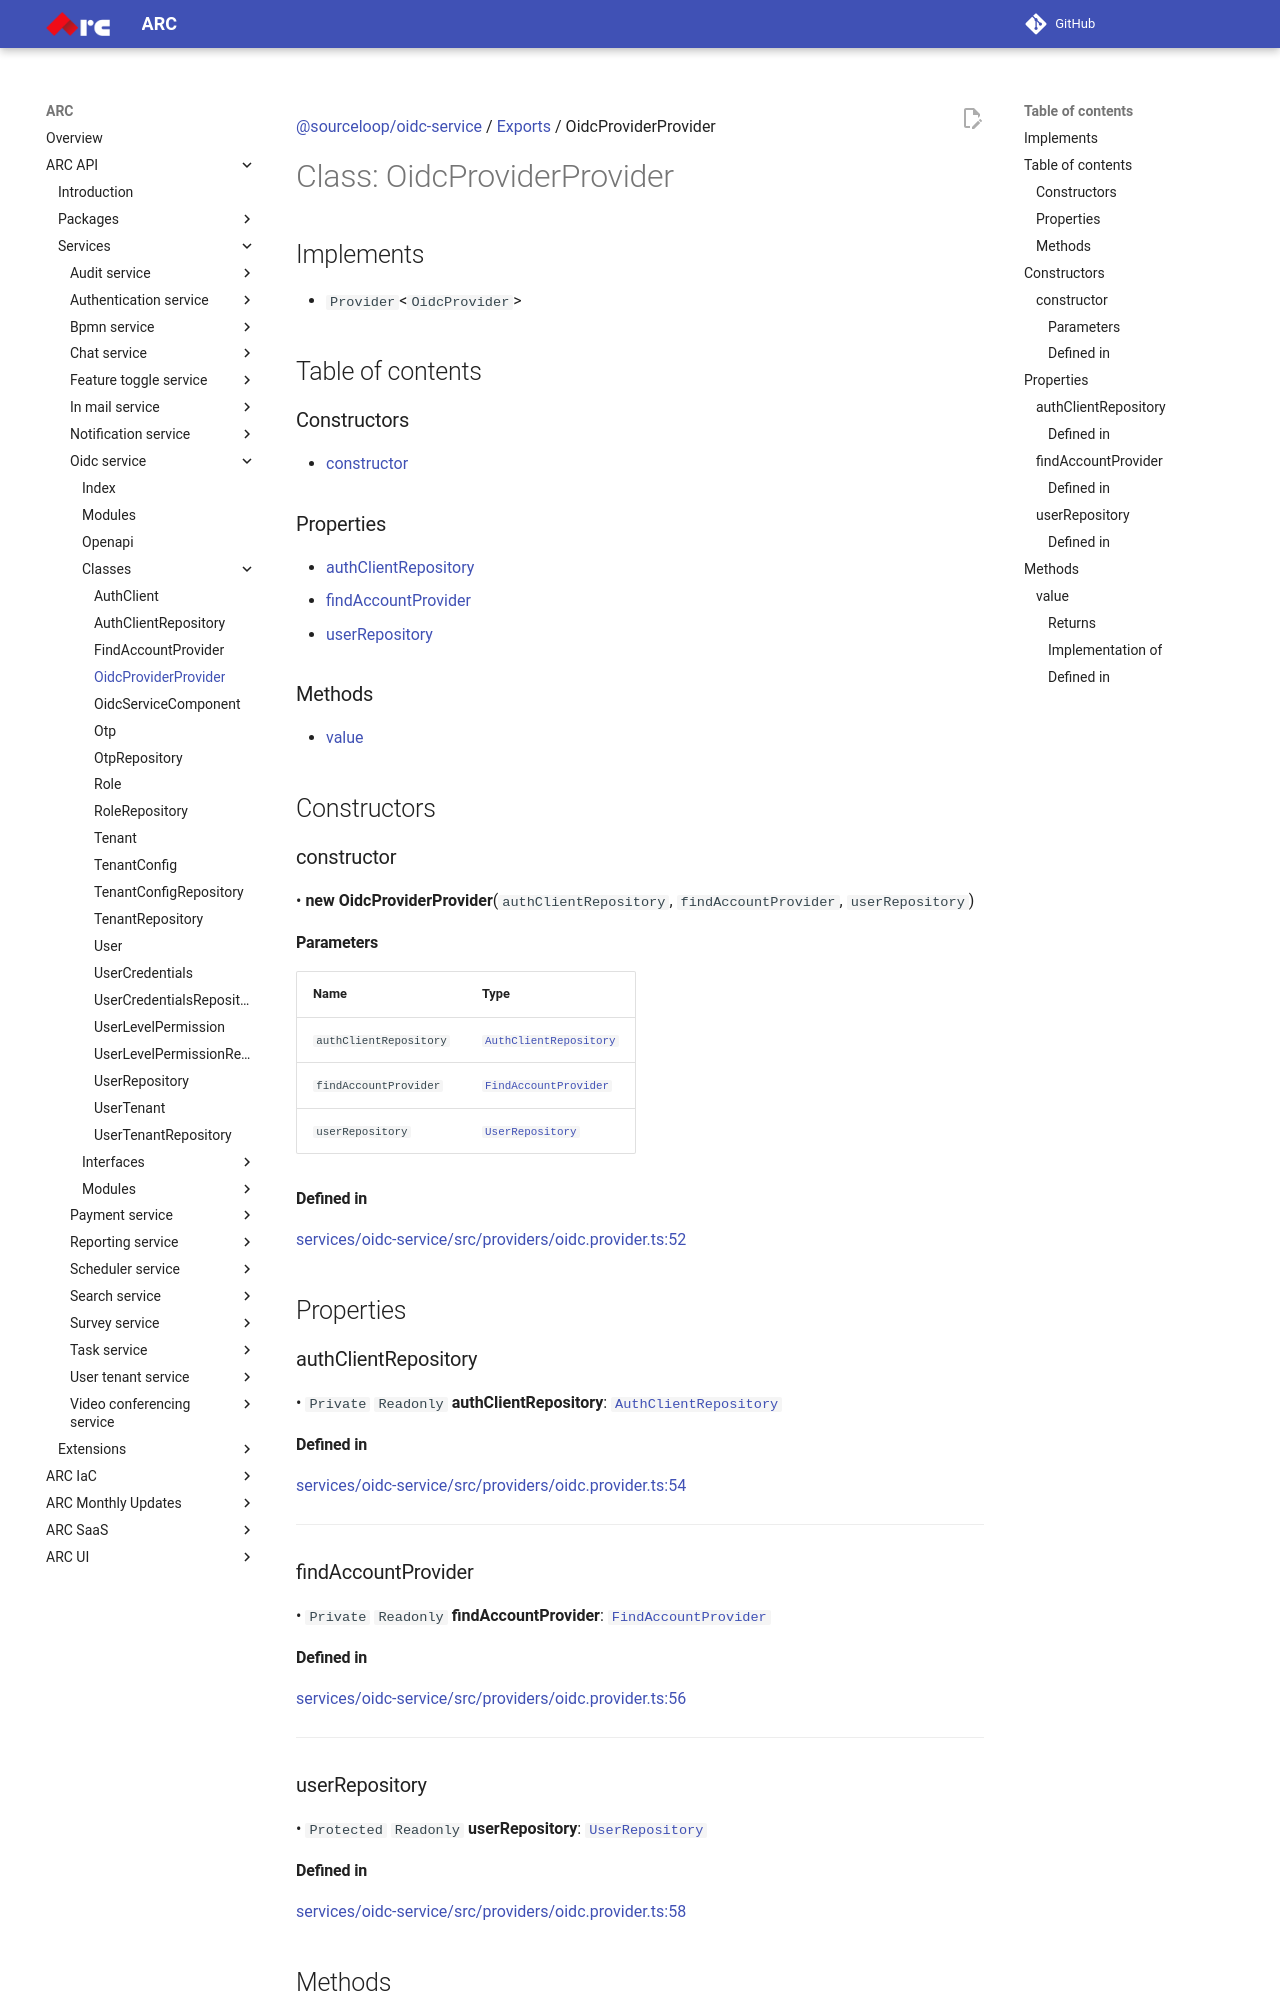

repository: sourcefuse/arc-docs · page: arc-api-docs/services/oidc-service/classes/OidcProviderProvider/index.html · generator: mkdocs

[@sourceloop/oidc-service](../README.md) / [Exports](../modules.md) / OidcProviderProvider

# Class: OidcProviderProvider

## Implements

- `Provider`<`OidcProvider`\>

## Table of contents

### Constructors

- [constructor](OidcProviderProvider.md#constructor)

### Properties

- [authClientRepository](OidcProviderProvider.md#authclientrepository)
- [findAccountProvider](OidcProviderProvider.md#findaccountprovider)
- [userRepository](OidcProviderProvider.md#userrepository)

### Methods

- [value](OidcProviderProvider.md#value)

## Constructors

### constructor

• **new OidcProviderProvider**(`authClientRepository`, `findAccountProvider`, `userRepository`)

#### Parameters

| Name | Type |
| :------ | :------ |
| `authClientRepository` | [`AuthClientRepository`](AuthClientRepository.md) |
| `findAccountProvider` | [`FindAccountProvider`](FindAccountProvider.md) |
| `userRepository` | [`UserRepository`](UserRepository.md) |

#### Defined in

[services/oidc-service/src/providers/oidc.provider.ts:52](https://github.com/sourcefuse/loopback4-microservice-catalog/blob/eb9d4d57/services/oidc-service/src/providers/oidc.provider.ts#L52)

## Properties

### authClientRepository

• `Private` `Readonly` **authClientRepository**: [`AuthClientRepository`](AuthClientRepository.md)

#### Defined in

[services/oidc-service/src/providers/oidc.provider.ts:54](https://github.com/sourcefuse/loopback4-microservice-catalog/blob/eb9d4d57/services/oidc-service/src/providers/oidc.provider.ts#L54)

___

### findAccountProvider

• `Private` `Readonly` **findAccountProvider**: [`FindAccountProvider`](FindAccountProvider.md)

#### Defined in

[services/oidc-service/src/providers/oidc.provider.ts:56](https://github.com/sourcefuse/loopback4-microservice-catalog/blob/eb9d4d57/services/oidc-service/src/providers/oidc.provider.ts#L56)

___

### userRepository

• `Protected` `Readonly` **userRepository**: [`UserRepository`](UserRepository.md)
